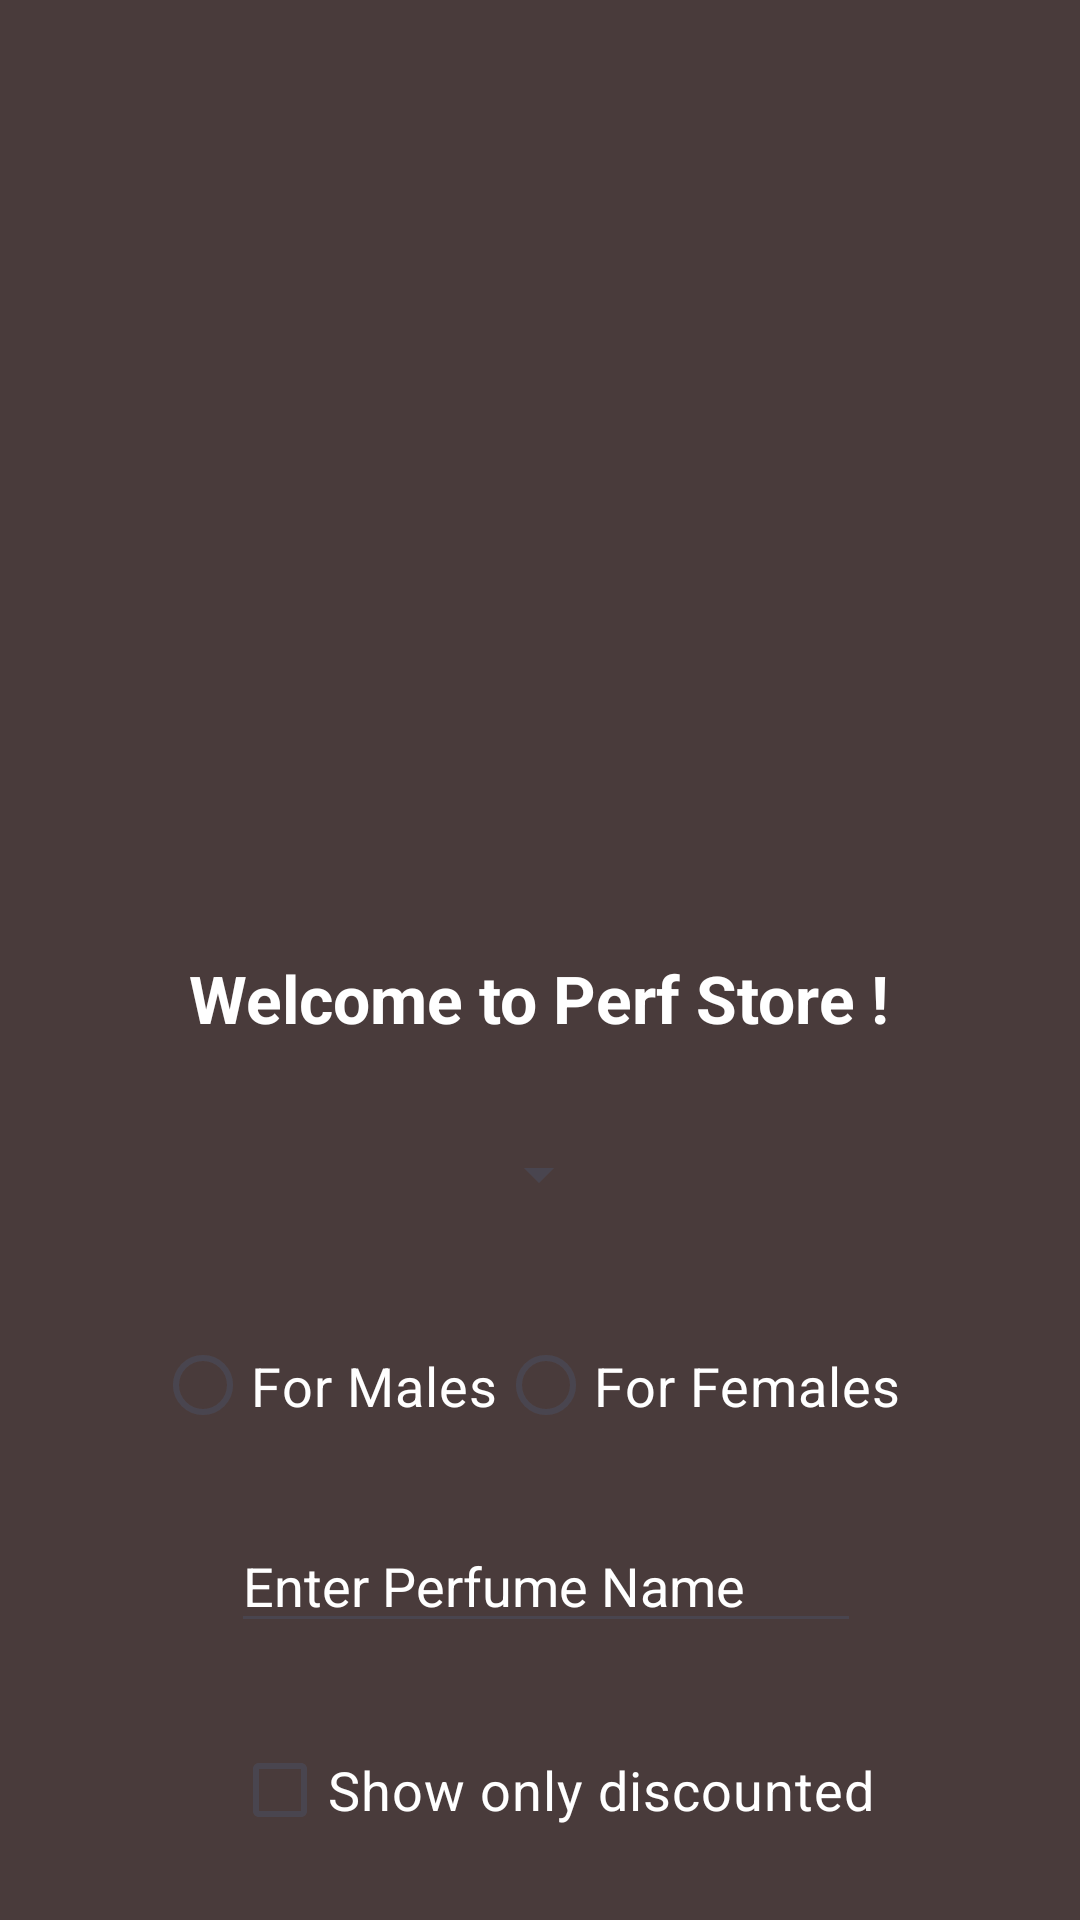

Android layout source for this screen:
<!-- AndroidManifest.xml: application theme Theme.PerfStore -->
<!-- res/layout/activity_main.xml -->
<?xml version="1.0" encoding="utf-8"?>
<androidx.constraintlayout.widget.ConstraintLayout xmlns:android="http://schemas.android.com/apk/res/android"
    xmlns:app="http://schemas.android.com/apk/res-auto"
    xmlns:tools="http://schemas.android.com/tools"
    android:id="@+id/main"
    android:layout_width="match_parent"
    android:layout_height="match_parent"
    android:background="#493B3B"

    tools:context=".MainActivity">


    <ImageView
        android:id="@+id/logo"
        android:layout_width="356dp"
        android:layout_height="242dp"
        android:layout_marginTop="40dp"
        app:layout_constraintEnd_toEndOf="parent"
        app:layout_constraintStart_toStartOf="parent"
        app:layout_constraintTop_toTopOf="parent"
        app:srcCompat="@drawable/logo" />


    <TextView
        android:id="@+id/textView"
        style="@style/style1"
        android:layout_marginTop="36dp"
        android:layout_marginBottom="32dp"
        android:text="@string/welcome_to_perf_store"
        android:textSize="22sp"
        android:textStyle="bold"
        app:layout_constraintBottom_toTopOf="@+id/spnBrands"
        app:layout_constraintEnd_toEndOf="parent"
        app:layout_constraintHorizontal_bias="0.497"
        app:layout_constraintStart_toStartOf="parent"
        app:layout_constraintTop_toBottomOf="@+id/logo"
        app:layout_goneMarginTop="15dp" />

    <Spinner
        android:id="@+id/spnBrands"
        style="@style/style1"
        android:layout_marginStart="146dp"
        android:layout_marginTop="32dp"
        android:layout_marginEnd="147dp"
        app:layout_constraintEnd_toEndOf="parent"
        app:layout_constraintStart_toStartOf="parent"

        app:layout_constraintTop_toBottomOf="@+id/textView" />

    <RadioGroup
        android:id="@+id/radioGroup"
        android:layout_width="251dp"
        android:layout_height="59dp"
        android:layout_marginStart="78dp"
        android:layout_marginTop="19dp"
        android:layout_marginEnd="84dp"
        android:orientation="horizontal"
        app:layout_constraintEnd_toEndOf="parent"
        app:layout_constraintStart_toStartOf="parent"
        app:layout_constraintTop_toBottomOf="@+id/spnBrands">

        <RadioButton
            android:id="@+id/rbtnMale"
            style="@style/style1"
            android:layout_width="wrap_content"
            android:layout_height="wrap_content"
            android:layout_gravity="top|center"

            android:text="@string/for_males" />

        <RadioButton
            android:id="@+id/rbtnFemale"
            style="@style/style1"
            android:layout_width="wrap_content"
            android:layout_height="wrap_content"
            android:layout_gravity="top|center"
            android:text="@string/for_females" />

    </RadioGroup>

    <EditText
        android:id="@+id/txtPerfume"
        style="@style/style1"
        android:layout_width="wrap_content"
        android:layout_height="wrap_content"
        android:layout_marginStart="103dp"
        android:layout_marginTop="25dp"
        android:layout_marginEnd="99dp"
        android:ems="10"
        android:hint="@string/enter_perfume_name"
        android:inputType="text"
        android:textColorHint="#FFFFFF"
        app:layout_constraintEnd_toEndOf="parent"
        app:layout_constraintStart_toStartOf="parent"
        app:layout_constraintTop_toBottomOf="@+id/radioGroup" />

    <CheckBox
        android:id="@+id/chkDiscount"
        style="@style/style1"
        android:layout_width="wrap_content"
        android:layout_height="wrap_content"
        android:layout_marginStart="104dp"
        android:layout_marginTop="25dp"
        android:layout_marginEnd="95dp"
        android:text="@string/show_only_discounted"
        app:layout_constraintEnd_toEndOf="parent"
        app:layout_constraintStart_toStartOf="parent"
        app:layout_constraintTop_toBottomOf="@+id/txtPerfume" />

    <Button
        android:id="@+id/btnSearch"
        style="@style/style1"
        android:layout_width="wrap_content"

        android:layout_height="wrap_content"
        android:layout_marginStart="162dp"
        android:layout_marginTop="32dp"
        android:layout_marginEnd="147dp"
        android:backgroundTint="#0F0C0C"
        android:text="@string/search"
        app:layout_constraintEnd_toEndOf="parent"
        app:layout_constraintStart_toStartOf="parent"
        app:layout_constraintTop_toBottomOf="@+id/chkDiscount" />

</androidx.constraintlayout.widget.ConstraintLayout>
<!-- resources referenced by this layout -->
<resources>
  <string name="enter_perfume_name">Enter Perfume Name</string>
  <string name="for_females">For Females</string>
  <string name="for_males">For Males</string>
  <string name="search">Search</string>
  <string name="show_only_discounted">Show only discounted</string>
  <string name="welcome_to_perf_store">Welcome to Perf Store !</string>
  <style name="style1">
          <item name="android:layout_width">wrap_content</item>
          <item name="android:layout_height">wrap_content</item>
          <item name="android:layout_marginTop">20dp</item>
          <item name="android:textColor">#FFFFFF</item>
          <item name="android:textSize">18sp</item>
          <item name="android:layout_gravity">center</item>
      </style>
  <style name="Theme.PerfStore" parent="Base.Theme.PerfStore" />
  <style name="Base.Theme.PerfStore" parent="Theme.Material3.DayNight.NoActionBar">
          
          
      </style>
</resources>
